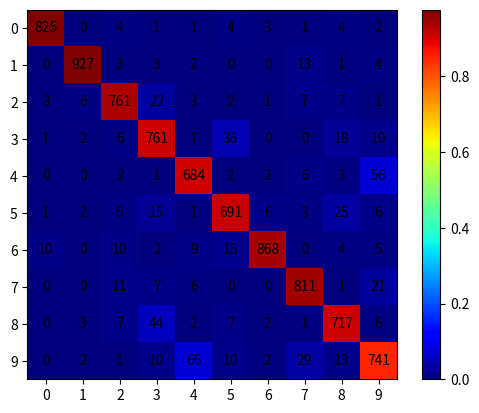

Write the Python code that produced this figure.
import numpy as np
import matplotlib.pyplot as plt


conf_arr = [[744,0,21,8,10,16,16,6,12,13],
[0,892,26,19,22,16,8,22,24,24],
[3,3,697,33,11,6,7,14,18,2],
[1,2,44,672,4,113,1,4,51,8],
[8,0,21,9,661,15,20,32,24,106],
[9,1,10,38,8,529,13,5,33,6],
[15,2,16,12,38,12,711,2,16,25],
[1,2,14,15,7,9,1,770,1,31],
[4,4,29,39,16,29,15,7,612,18],
[1,1,4,15,71,18,2,34,23,617]]

conf_arr = [[825,0,4,1,1,4,3,1,4,2],
[0,927,3,3,2,0,0,13,1,4],
[3,6,761,22,3,2,1,7,7,1],
[1,2,6,761,1,36,0,0,18,10],
[0,0,2,1,684,2,2,6,3,56],
[1,2,5,15,1,691,6,3,25,6],
[10,0,10,2,9,15,868,0,4,5],
[0,0,11,7,6,0,0,811,1,21],
[0,3,7,44,2,7,2,1,717,6],
[0,2,1,10,66,10,2,29,13,741]]


norm_conf = []
for i in conf_arr:
    a = 0
    tmp_arr = []
    a = sum(i, 0)
    for j in i:
        tmp_arr.append(float(j)/float(a))
    norm_conf.append(tmp_arr)

fig = plt.figure()
plt.clf()
ax = fig.add_subplot(111)
ax.set_aspect(1)
res = ax.imshow(np.array(norm_conf), cmap=plt.cm.jet, 
                interpolation='nearest')

#width, height = conf_arr.shape
#, height = 10
#for x in xrange(width):
#    for y in xrange(height):
#        ax.annotate(str(conf_arr[x][y]), xy=(y, x), 
#                    horizontalalignment='center',
#                    verticalalignment='center')

for x in range(10):
    for y in range(10):
        ax.annotate(str(conf_arr[x][y]), xy=(y, x), 
                    horizontalalignment='center',
                    verticalalignment='center')




cb = fig.colorbar(res)
#alphabet = 'ABCDEFGHIJKLMNOPQRSTUVWXYZ'
alphabet = '012345678910111213141516'
plt.xticks(range(10), alphabet[:10])
plt.yticks(range(10), alphabet[:10])
plt.savefig('confusion_matrix.png', format='png')
